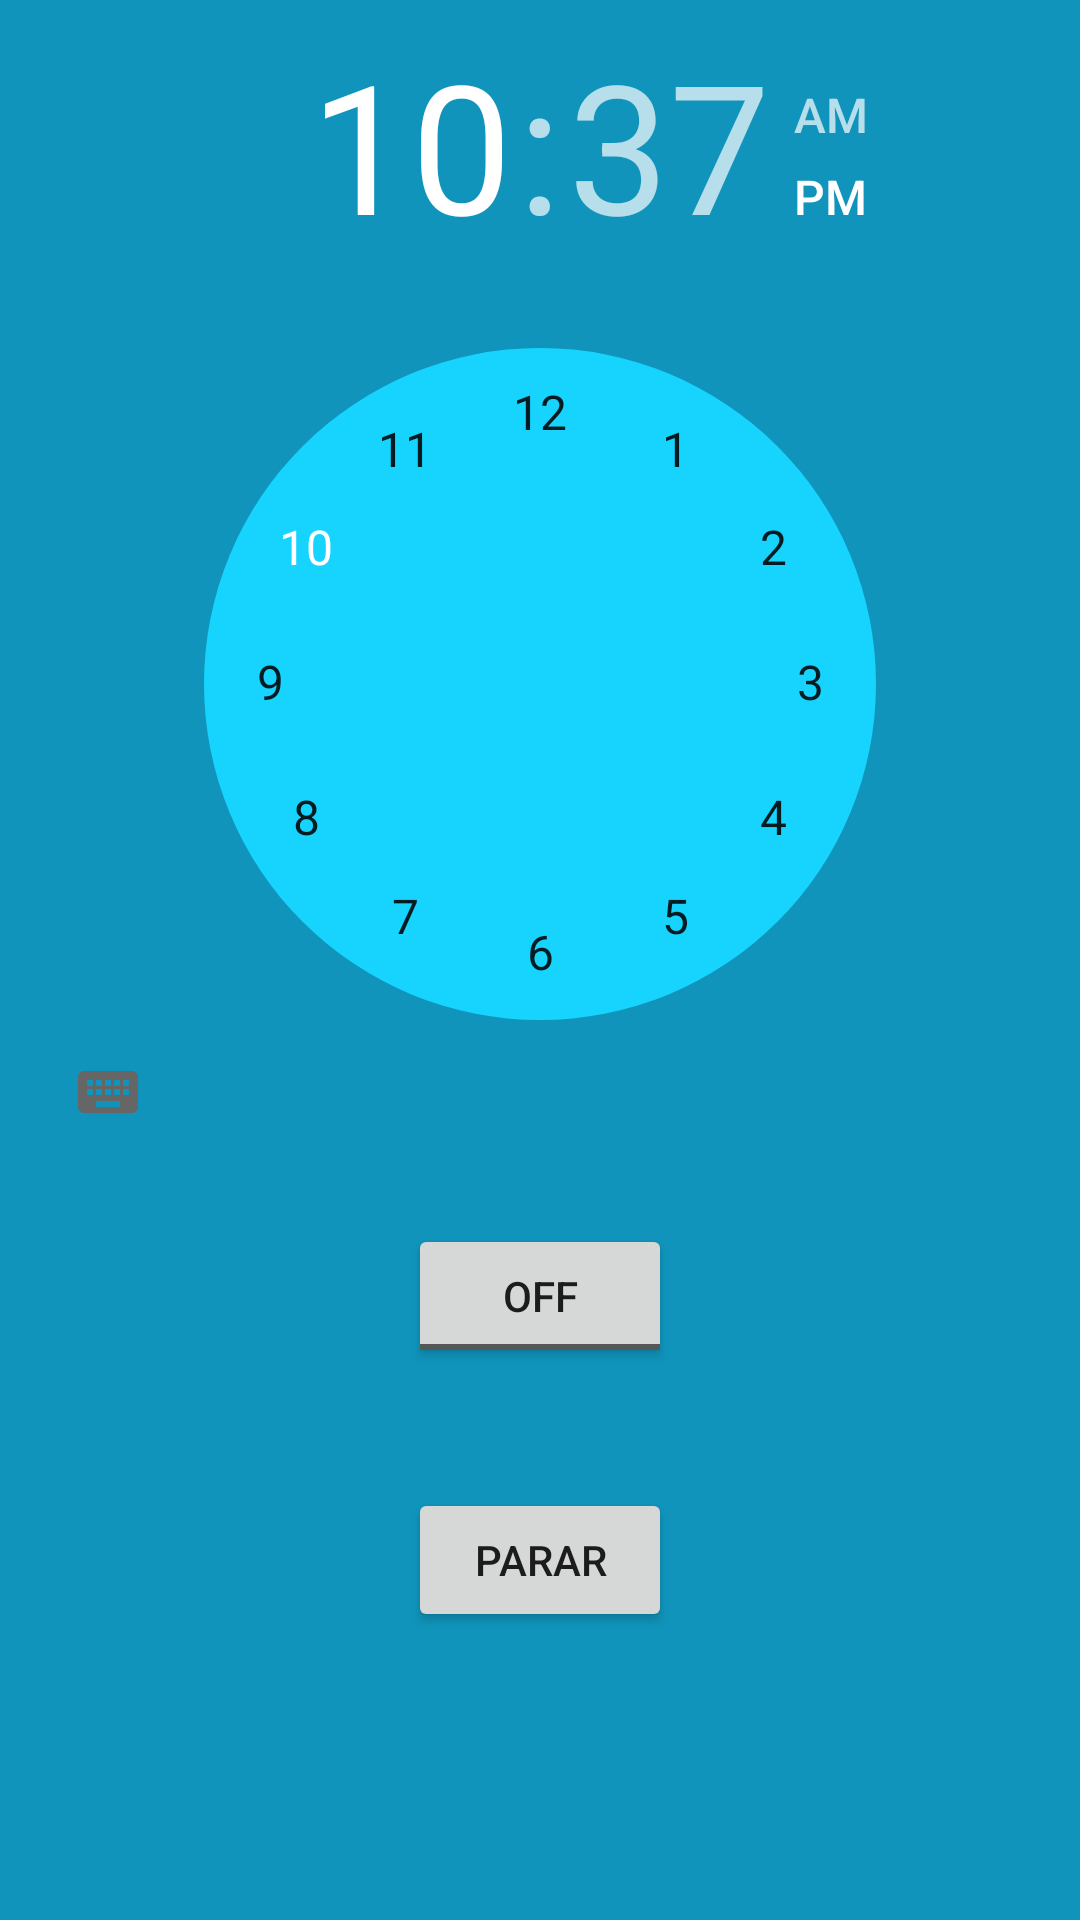

Layout XML and referenced resources for this Android screen:
<!-- AndroidManifest.xml: application theme AppTheme -->
<!-- res/layout/activity_alarm_control.xml -->
<?xml version="1.0" encoding="utf-8"?>
<LinearLayout xmlns:android="http://schemas.android.com/apk/res/android"
    android:layout_width="match_parent"
    android:layout_height="match_parent"
    android:background="@color/colorPrimaryDark"
    android:orientation="vertical">

    <TimePicker
        android:id="@+id/timePicker"
        android:layout_width="wrap_content"
        android:layout_height="wrap_content"
        android:layout_gravity="center"
        android:amPmTextColor="@color/colorPrimaryDark"
        android:headerBackground="@color/colorPrimaryDark"
        android:numbersBackgroundColor="@color/colorPrimary"
        android:numbersSelectorColor="@color/colorPrimary" />

    <ToggleButton
        android:id="@+id/toggleButton"
        android:layout_width="wrap_content"
        android:layout_height="wrap_content"
        android:layout_gravity="center"
        android:layout_margin="20dp"
        android:onClick="OnToggleClicked"
        android:shadowColor="@color/colorPrimary" />

    <Button
        android:id="@+id/pararAlarme"
        android:layout_width="wrap_content"
        android:layout_height="wrap_content"
        android:layout_gravity="center"
        android:layout_margin="20dp"
        android:text="Parar"
        android:onClick="pararAlarme"
        android:shadowColor="@color/colorPrimary" />

</LinearLayout>
<!-- resources referenced by this layout -->
<resources>
  <color name="colorPrimary">#17D4FF</color>
  <color name="colorPrimaryDark">#1094BB</color>
  <style name="AppTheme" parent="android:Theme.Material.Light.DarkActionBar">
          
          <item name="colorPrimary">@color/colorPrimary</item>
          <item name="colorPrimaryDark">@color/colorPrimaryDark</item>
          <item name="colorAccent">@color/colorAccent</item>
      </style>
  <color name="colorAccent">#ddd7</color>
</resources>
